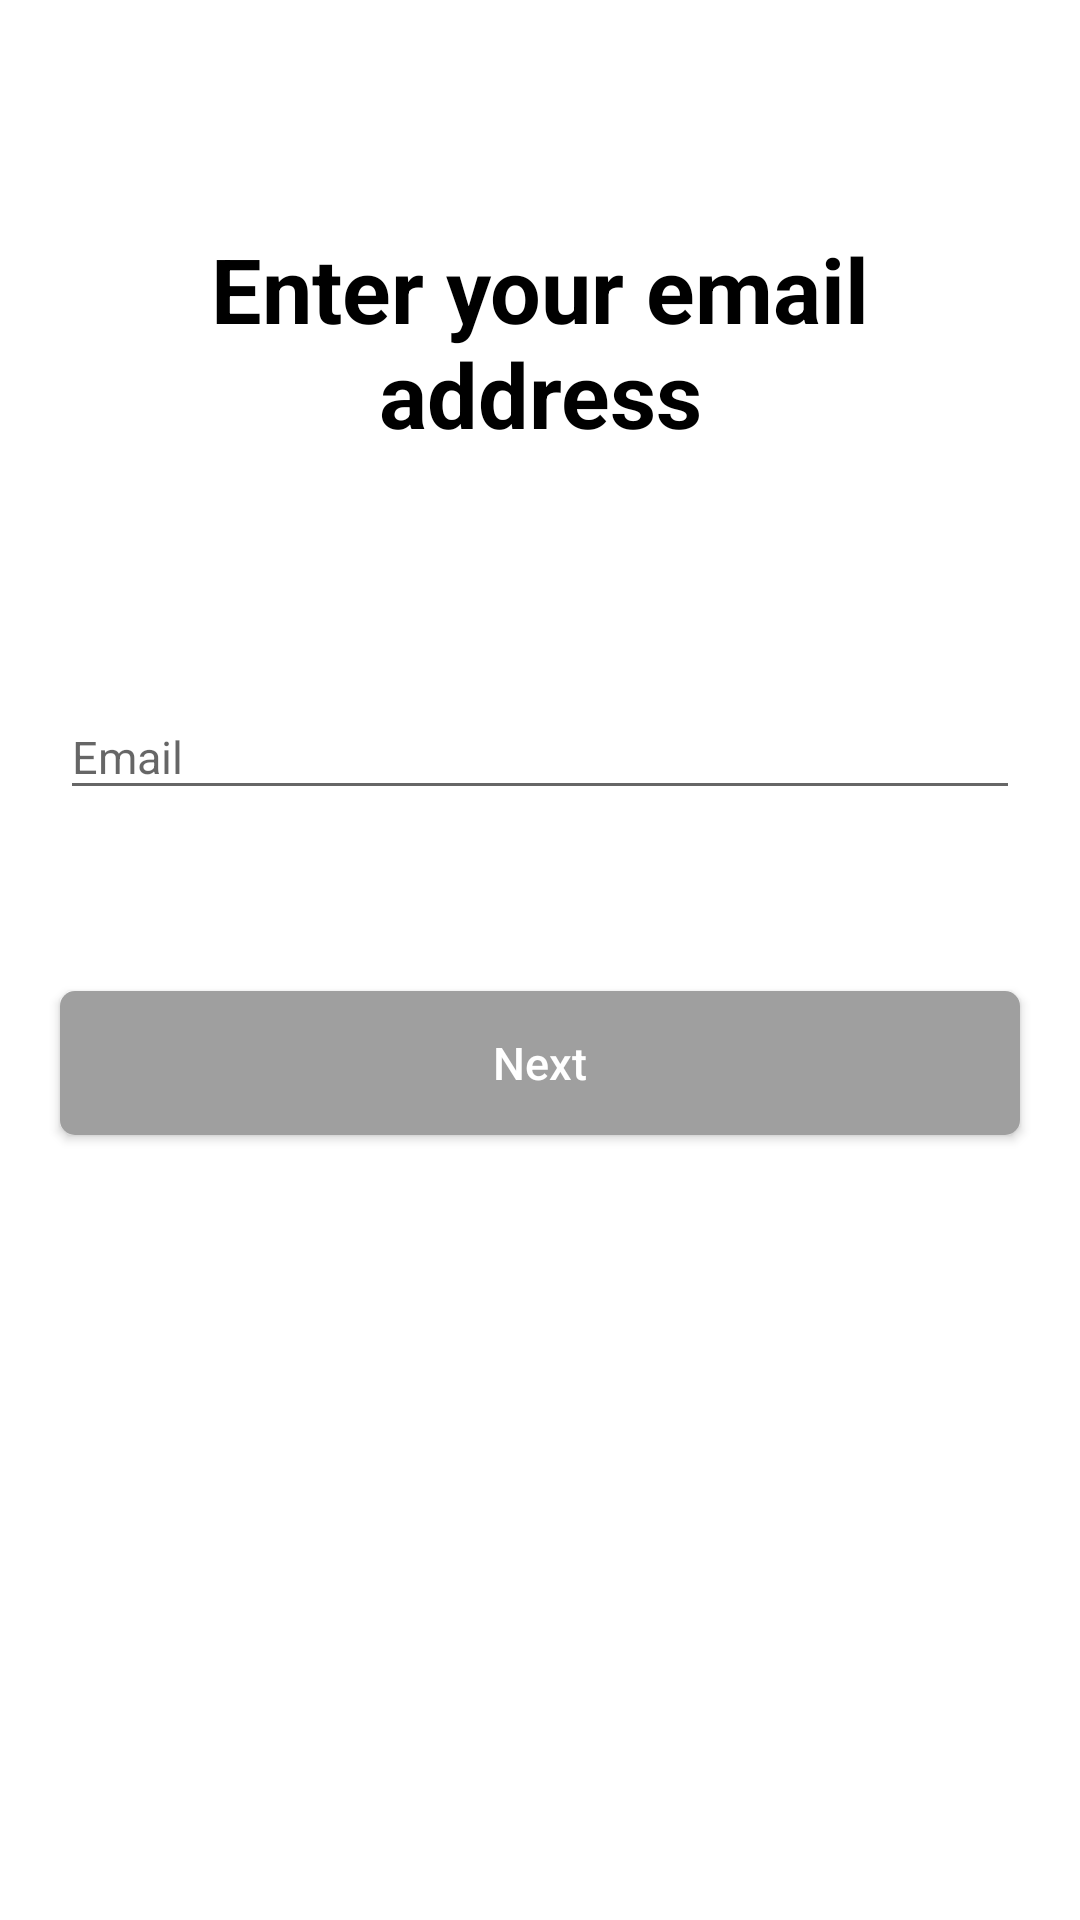

The Android layout XML behind this screen, and the referenced resources:
<!-- AndroidManifest.xml: activity theme SlideTheme -->
<!-- res/layout/activity_email.xml -->
<?xml version="1.0" encoding="utf-8"?>
<layout>


    <androidx.constraintlayout.widget.ConstraintLayout xmlns:android="http://schemas.android.com/apk/res/android"
        xmlns:app="http://schemas.android.com/apk/res-auto"
        xmlns:tools="http://schemas.android.com/tools"
        android:layout_width="match_parent"
        android:layout_height="match_parent"
        android:background="#fff"
        tools:context=".signup.EmailActivity">

        <androidx.appcompat.widget.Toolbar
            android:id="@+id/toolb"
            android:layout_width="match_parent"
            android:layout_height="?actionBarSize"
            android:background="#fff"
            app:layout_constraintEnd_toEndOf="parent"
            app:layout_constraintTop_toTopOf="parent"
            app:navigationIcon="@drawable/back"
            app:title="  " />

        
        
        
        
        
        
        
        
        <TextView
            android:layout_width="match_parent"
            android:layout_height="wrap_content"
            android:layout_marginStart="20dp"
            android:layout_marginTop="20dp"
            android:layout_marginEnd="20dp"
            android:layout_marginBottom="10dp"
            android:gravity="center"
            android:text="Enter your email address"
            android:textColor="#000"
            android:textSize="30sp"
            android:textStyle="bold"
            app:layout_constraintTop_toBottomOf="@id/toolb" />

        <LinearLayout
            android:layout_width="match_parent"
            android:layout_height="match_parent"
            android:gravity="center"
            android:orientation="vertical"
            app:layout_constraintTop_toBottomOf="@id/toolb">


            <com.google.android.material.textfield.TextInputLayout
                android:id="@+id/email_layout"
                android:layout_width="match_parent"
                android:layout_height="wrap_content"
                android:layout_marginStart="20dp"
                android:layout_marginTop="10dp"
                android:layout_marginEnd="20dp"
                android:layout_marginBottom="30dp"
                android:hint="Email"
                app:errorEnabled="true"
                app:errorTextColor="#D50000"
                app:layout_constraintBottom_toTopOf="@id/next"
                app:layout_constraintEnd_toEndOf="parent"
                app:layout_constraintStart_toStartOf="parent">

                <com.google.android.material.textfield.TextInputEditText
                    android:id="@+id/email"
                    android:layout_width="match_parent"
                    android:layout_height="wrap_content"
                    android:inputType="textWebEmailAddress"
                    android:textSize="15sp" />
            </com.google.android.material.textfield.TextInputLayout>

            <Button
                android:id="@+id/next"
                android:layout_width="match_parent"
                android:layout_height="wrap_content"
                android:layout_centerHorizontal="true"
                android:layout_marginStart="20dp"
                android:layout_marginTop="10dp"
                android:layout_marginEnd="20dp"
                android:layout_marginBottom="50dp"
                android:background="@drawable/login_btn_background4"
                android:text="Next"
                android:onClick="doNext"
                android:textAllCaps="false"
                android:textColor="#FFFFFF"
                android:textSize="15sp"
                android:textStyle="normal"
                app:layout_constraintBottom_toBottomOf="parent" />

            
            
            
            
            
            

            
            
            
            

            
        </LinearLayout>


    </androidx.constraintlayout.widget.ConstraintLayout>
</layout>
<!-- resources referenced by this layout -->
<resources>
  <!-- drawable email: jpg bitmap (drawable, 135928 bytes) -->
  <!-- drawable login_btn_background4 (drawable) -->
  <?xml version="1.0" encoding="utf-8"?>
  <shape android:shape="rectangle" xmlns:android="http://schemas.android.com/apk/res/android">
  
      <corners android:radius="5dp"/>
     <solid android:color="#9F9F9F"/>
  </shape>
  <style name="SlideTheme" parent="Theme.AppCompat.Light.NoActionBar">
          
          <item name="colorPrimary">@color/colorPrimary</item>
          <item name="colorPrimaryDark">@color/colorPrimaryDark</item>
          <item name="colorAccent">@color/colorAccent</item>
          <item name="android:windowLightStatusBar" tools:ignore="NewApi">true</item>
          <item name="android:windowAnimationStyle">@style/Slide</item>
      </style>
  <color name="colorPrimary">#AA00FF</color>
  <color name="colorPrimaryDark">#FFFFFF</color>
  <color name="colorAccent">#AA00FF</color>
  <style name="Slide">
  
          <item name="android:activityOpenEnterAnimation">@anim/slide_in_right</item>
          <item name="android:activityOpenExitAnimation">@anim/slide_out_left</item>
          <item name="android:activityCloseExitAnimation">@anim/slide_in_left</item>
          <item name="android:activityCloseEnterAnimation">@anim/slide_out_right</item>
      </style>
</resources>
